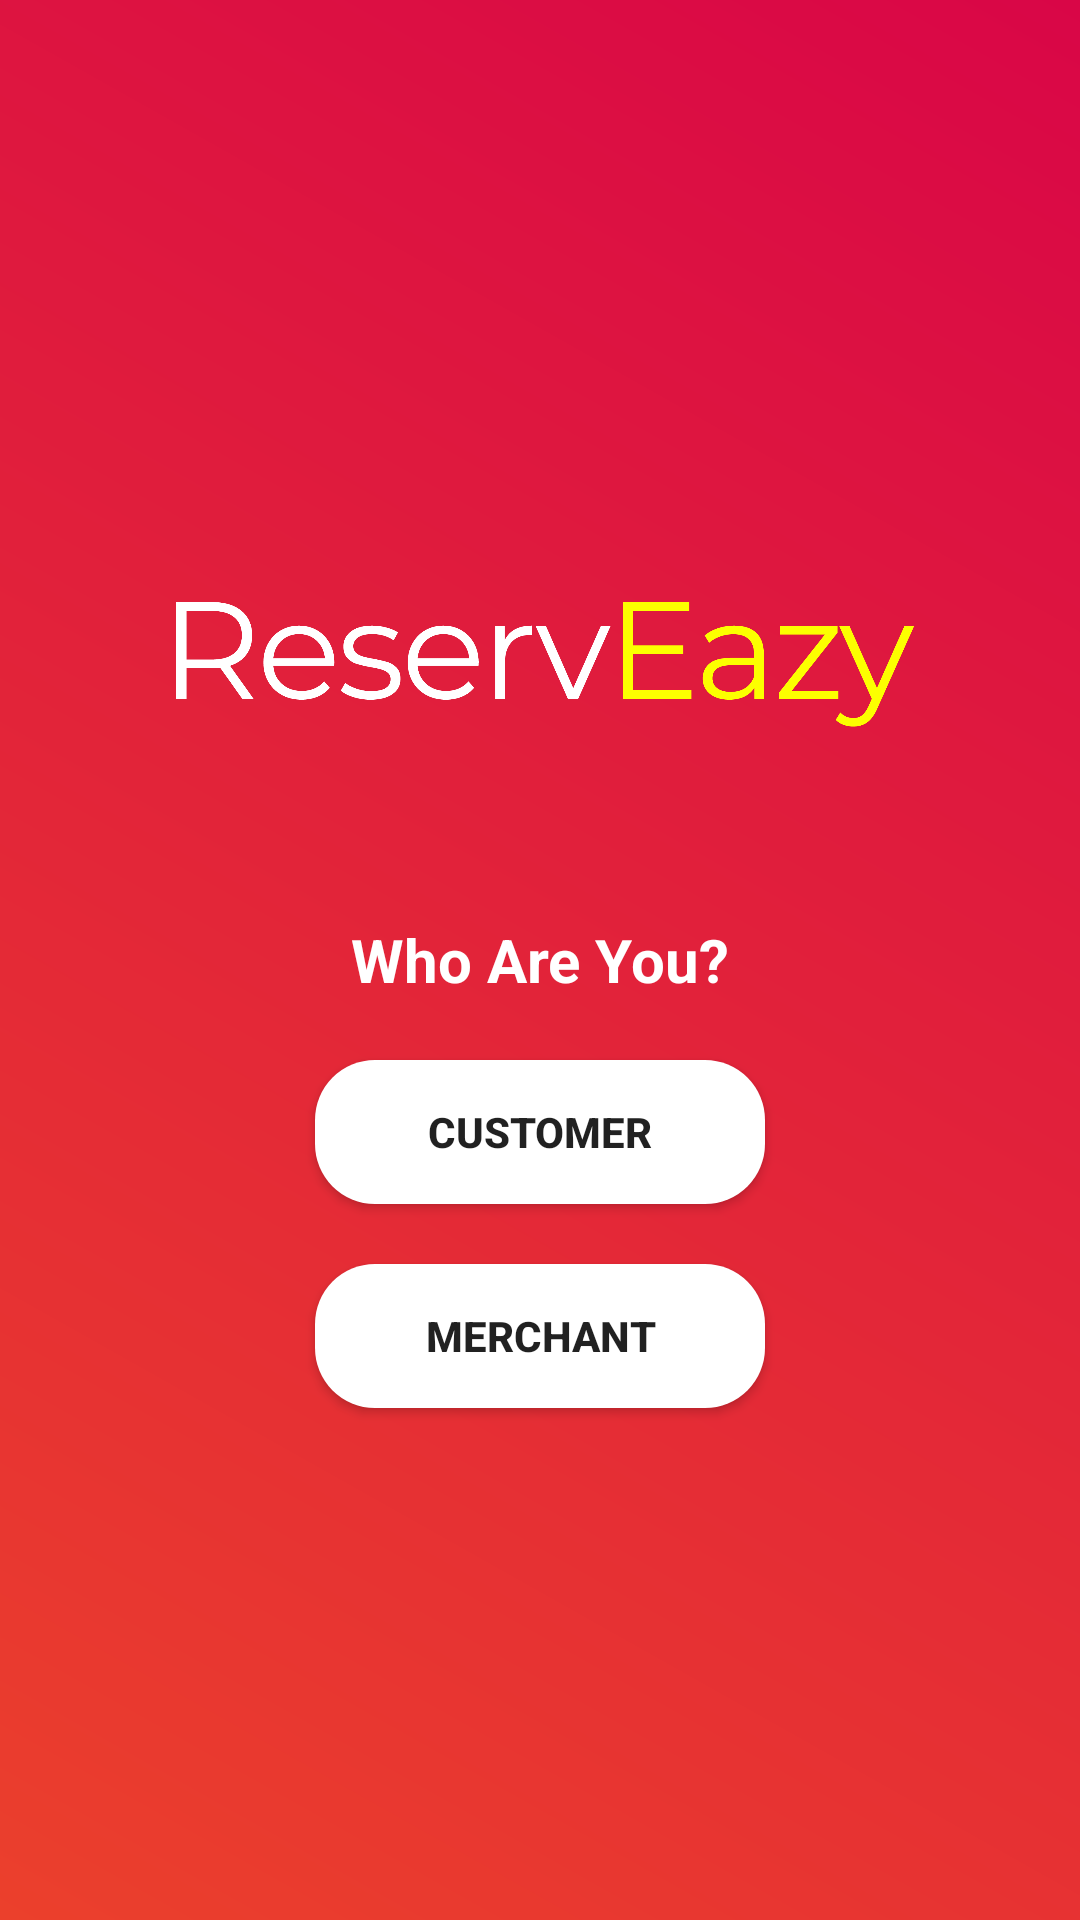

The Android layout XML behind this screen, and the referenced resources:
<!-- AndroidManifest.xml: application theme AppTheme -->
<!-- res/layout/front_page.xml -->
<?xml version="1.0" encoding="utf-8"?>
<RelativeLayout
    xmlns:android="http://schemas.android.com/apk/res/android" android:layout_width="match_parent"
    android:layout_height="match_parent"
    android:background="@drawable/gradient">

    <ImageView
        android:layout_width="250dp"
        android:layout_height="50dp"
        android:layout_above="@+id/whoareu"
        android:src="@mipmap/text_logo"
        android:layout_centerInParent="true"
        android:layout_marginBottom="60dp"/>
    <TextView
        android:id="@+id/whoareu"
        android:layout_width="wrap_content"
        android:layout_height="wrap_content"
        android:layout_centerInParent="true"
        android:text="Who Are You?"
        android:textColor="@android:color/white"
        android:textSize="20sp"
        android:textStyle="bold"/>

    <Button
        android:id="@+id/customer_button"
        android:layout_width="150dp"
        android:layout_height="wrap_content"
        android:layout_below="@+id/whoareu"
        android:layout_marginTop="20dp"
        android:padding="2dp"
        android:text="Customer"
        android:textStyle="bold"
        android:background="@drawable/round_button"
        android:layout_centerInParent="true"
        />

    <Button
        android:id="@+id/merchant_button"
        android:layout_width="150dp"
        android:layout_height="wrap_content"
        android:layout_below="@+id/customer_button"
        android:layout_centerInParent="true"
        android:layout_marginTop="20dp"
        android:background="@drawable/round_button"
        android:text="Merchant"
        android:textStyle="bold"
        android:padding="2dp"
        />


</RelativeLayout>
<!-- resources referenced by this layout -->
<resources>
  <!-- drawable gradient (drawable) -->
  <?xml version="1.0" encoding="utf-8"?>
  <shape xmlns:android="http://schemas.android.com/apk/res/android"
      android:shape="rectangle">
      <gradient
          android:startColor="#eb402c"
          android:endColor="#d90647"
          android:angle="45"/>    
  </shape>
  <!-- drawable round_button (drawable) -->
  <?xml version="1.0" encoding="utf-8"?>
  <shape xmlns:android="http://schemas.android.com/apk/res/android"
      android:shape="rectangle" android:padding="10dp">
      
      <solid android:color="#FFFFFF"/> 
      <corners android:radius="20dp"/>
  </shape>
  <!-- mipmap text_logo: png bitmap (mipmap-mdpi, 49425 bytes) -->
  <style name="AppTheme" parent="Theme.AppCompat.Light.DarkActionBar">
          
          <item name="colorPrimary">@color/colorPrimary</item>
          <item name="colorPrimaryDark">@color/colorPrimaryDark</item>
          <item name="colorAccent">@color/colorAccent</item>
      </style>
  <!-- not gathered from this repository: default colours our renderer supplied (Android Studio template values) -->
  <color name="colorPrimary">#FF6200EE</color>
  <color name="colorPrimaryDark">#FF3700B3</color>
  <color name="colorAccent">#FF03DAC5</color>
</resources>
